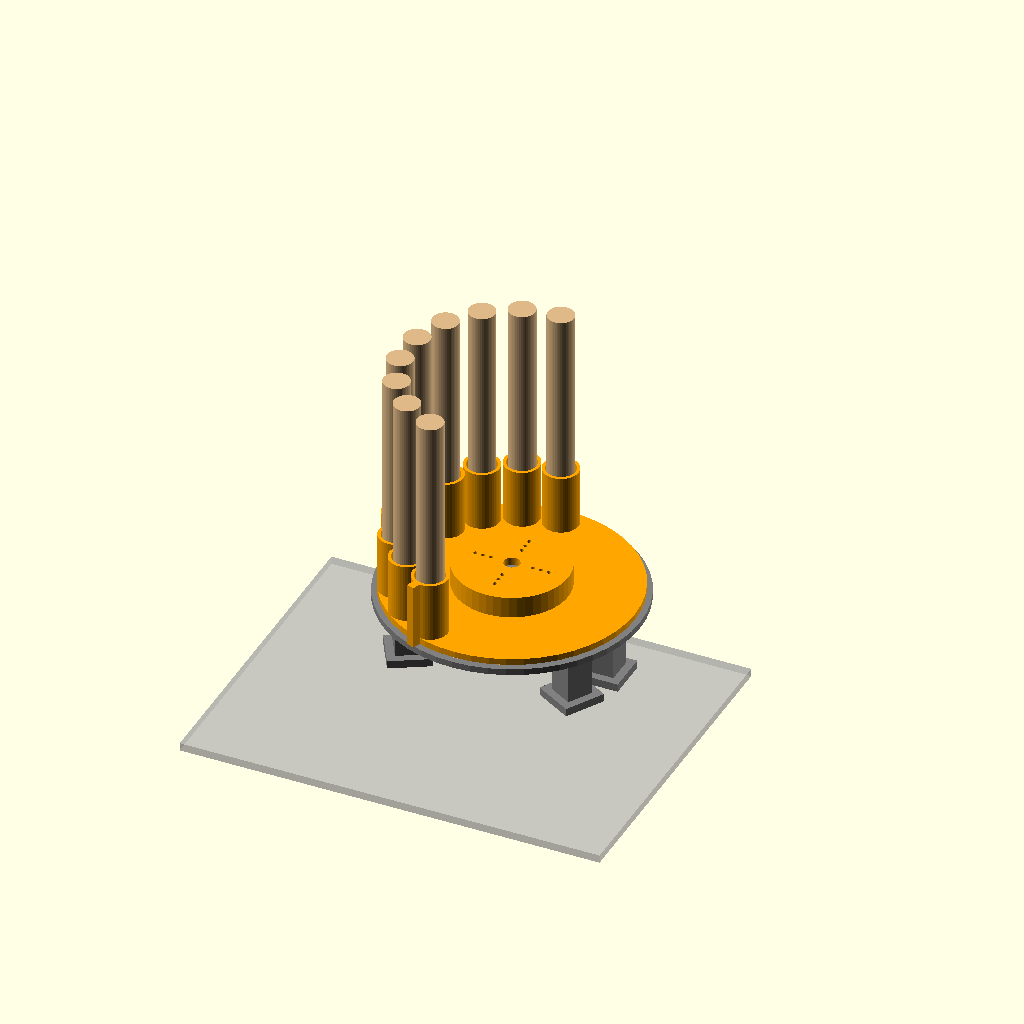
Cell 1 — every parameter at its default value.
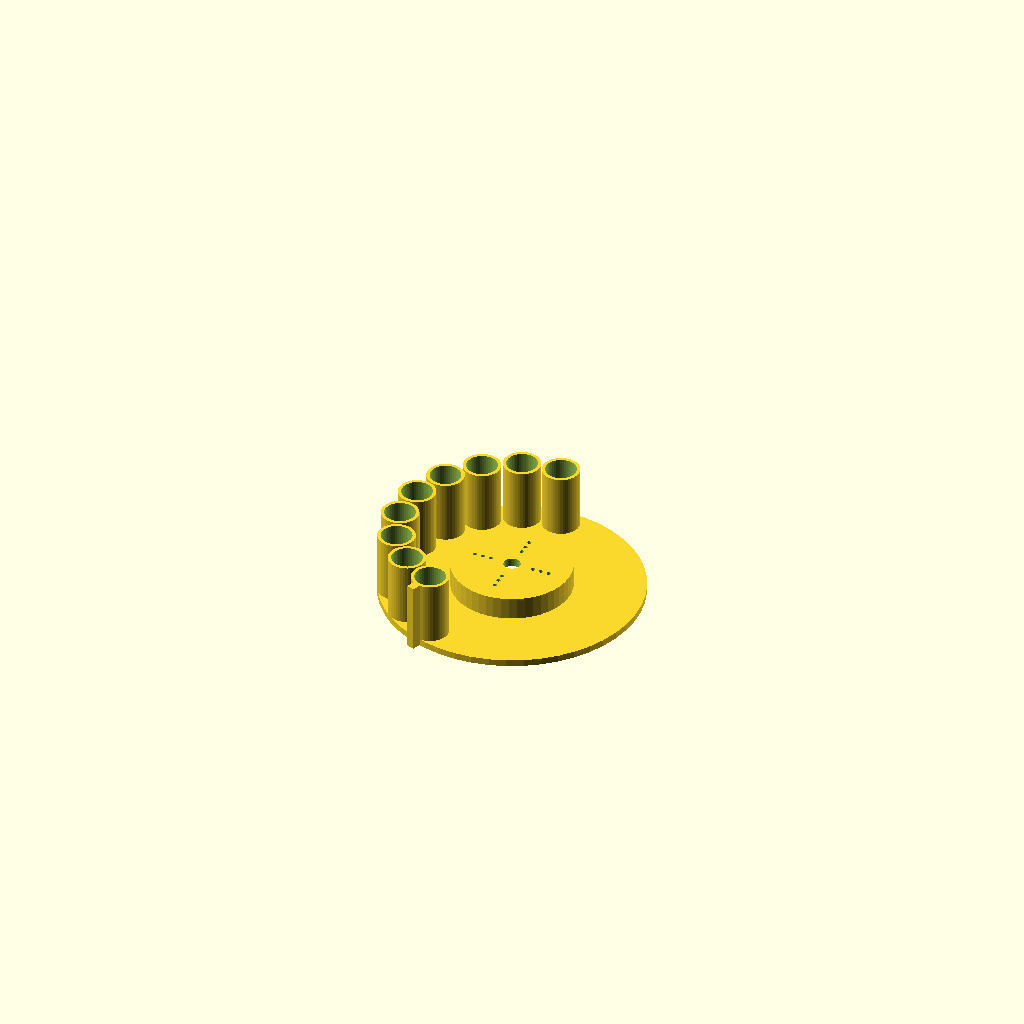
Cell 2 — part set to "drum", the other parameters unchanged.
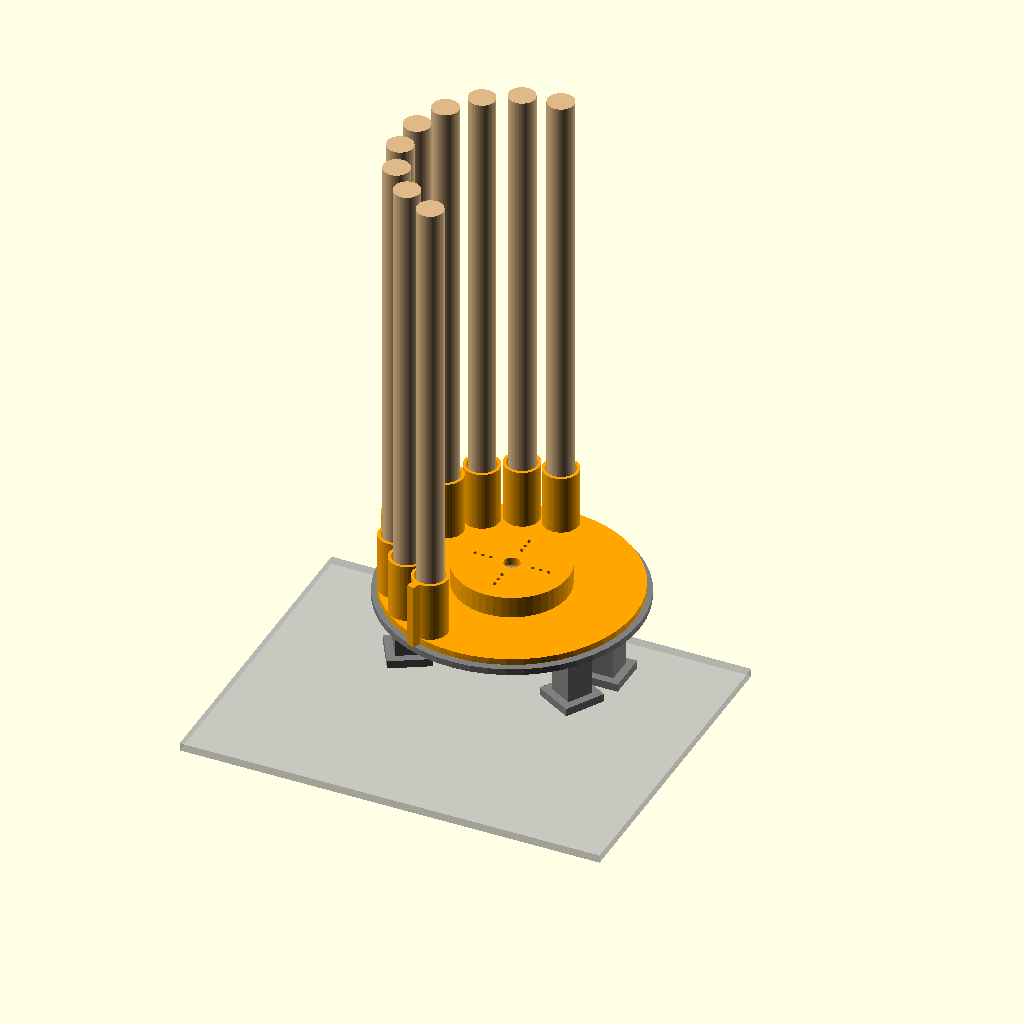
Cell 3: the same model with dowel_l = 180.
One fixed orthographic camera (rotation 55°, 0°, 25°; colour scheme Cornfield) for every cell.
The OpenSCAD source (scad/revolver.scad):
// ======================================================================
//  РЕВОЛЬВЕРНИЙ МАГАЗИН НА 9 ШКАНТІВ (90 x 10 мм), SG90
//  Робот «Швидкісний кабель-укладач», BEST Engineering Competition
//
//  Як працює: шканти стоять вертикально в 9 трубках барабана і спираються
//  на нерухому плиту. У плиті ОДИН отвір. Серво крутить барабан кроками по
//  20° (як MAG_ANGLES у config.h: 0, 20, 40 … 180). На старті жодна трубка
//  не над отвором; після k-го кроку над отвором трубка k, шкант падає.
//
//  Деталі (2 шт., без підтримок):
//    base — плита з отвором, вирізом під SG90 і ніжками (друкується
//           догори дном, ніжками вгору — так уже повернута)
//    drum — барабан із трубками (друкується як є, стеля маточини — міст ~40 мм)
//
//  Складання:
//   1. SG90 вставити в плиту ЗНИЗУ (вал угору, дроти вниз), вушка серво
//      прикрутити гвинтами з комплекту зверху крізь плиту.
//   2. Поміряти, на скільки верх качалки серво вище плити, і вписати в
//      horn_top ДО друку барабана (на око ~8 мм).
//   3. Залити прошивку, викликати magHome() (серво в 0°), тоді надіти
//      барабан так, щоб камера 1 (з виступом) була за 20° до отвору.
//      Качалку прикрутити до стелі маточини саморізами з комплекту
//      (отвори вже є) + крапля термоклею.
//   4. Якщо перший крок крутить камеру 1 ВІД отвору: у config.h зробити
//      MAG_ANGLES = {180,160,…,0} і зібрати барабан, коли серво в 180°.
//
//  На роботі (chassis.scad): центр револьвера x −35, y +40 (лівий бік),
//  отвір дивиться на центр робота і стоїть точно над отвором деки
//  x −35, y 0. Від датчика міток до цієї точки 180 мм = DEF_DROP_OFFSET_MM.
//  Ніжки клеїти до деки термоклеєм.
//  Друк швидкий: шар 0.28, 2 периметри, заповнення 10 %.
//  Координати: Z = 0 це верх плити, вісь серво в (0,0), X вперед.
// ======================================================================

part = "all";   // [all, drum, base]

// ---------- Шканти ----------
dowel_d  = 10;     // НАЙБІЛЬШИЙ з поміряних
dowel_l  = 90;
n        = 9;
step_deg = 20;     // крок барабана = крок MAG_ANGLES

// ---------- Барабан ----------
ch_d     = dowel_d + 1.0;   // внутрішній діаметр трубки
tube_w   = 1.2;             // стінка трубки
R        = 40;              // радіус кола камер
tube_h   = 25;              // висота трубок (шкант стирчить вище — так і треба)
web_t    = 2.4;             // кільце, що з'єднує трубки
gap      = 0.5;             // зазор між барабаном і плитою
horn_top = 8;               // верх качалки над плитою, мм (ПОМІРЯТИ!)
hub_r    = 19;              // порожнина під верх корпусу серво
hub_w    = 2.4;

// ---------- Плита ----------
plate_t  = 2.4;
hole_d   = dowel_d + 2.5;   // отвір скидання
hole_ang = -90;             // напрямок отвору від осі: -90 = на центр робота (chassis.scad)
leg_h    = 23;              // висота ніжок (під корпусом серво має лишитись місце)
leg_r    = 36;              // ніжки на цьому радіусі
leg_rel  = [-60, 60, 90, -90];   // кути ніжок відносно отвору (не під отвором)

// ---------- SG90 ----------
sv_l     = 23.0;   // виріз під корпус
sv_w     = 12.6;
sv_off   = 5.6;    // від валу до центру корпусу
sv_hole  = 27.8;   // між отворами вушок
$fn = 48;

// ======================= похідні величини =============================
outer_r = R + ch_d/2 + tube_w;
plate_r = outer_r + 2;
ceil_z  = horn_top - gap;      // низ стелі маточини від низу барабана
pitch   = 2 * R * sin(step_deg / 2);

assert(pitch > ch_d + 0.5, "камери налазять одна на одну: збільште R");
assert(pitch > hole_d/2 + dowel_d/2 + 1, "сусідня камера провалиться в отвір: збільште R або зменште hole_d");
assert(n * step_deg <= 180, "серво SG90 має лише 180°");
echo(str("Барабан Ø", 2*outer_r, " мм, плита Ø", 2*plate_r, " мм"));
echo(str("Між камерами ", round(pitch*10)/10, " мм; верх шкантів на ", plate_t + leg_h + gap + dowel_l, " мм над платформою"));

function cam_ang(k) = hole_ang - step_deg * k;   // кут камери k на старті

// =========================== модулі ===================================
module drum() {
    difference() {
        union() {
            // кільце-перетинка
            difference() {
                cylinder(r = outer_r, h = web_t);
                translate([0, 0, -1]) cylinder(r = hub_r, h = web_t + 2);
            }
            // трубки камер
            for (k = [1 : n]) rotate([0, 0, cam_ang(k)]) translate([R, 0, 0])
                cylinder(d = ch_d + 2*tube_w, h = tube_h);
            // маточина зі стелею
            difference() {
                cylinder(r = hub_r + hub_w, h = ceil_z + 3);
                translate([0, 0, -1]) cylinder(r = hub_r, h = ceil_z + 1);
            }
            // виступ-мітка на камері 1
            rotate([0, 0, cam_ang(1)]) translate([outer_r - 1, -1.5, 0]) cube([4, 3, tube_h]);
        }
        // камери
        for (k = [1 : n]) rotate([0, 0, cam_ang(k)]) translate([R, 0, -1])
            cylinder(d = ch_d, h = tube_h + 2);
        // доступ до центрального гвинта качалки
        translate([0, 0, -1]) cylinder(d = 6, h = ceil_z + 5);
        // отвори під саморізи качалки (будь-яка качалка з комплекту)
        for (a = [0, 90, 180, 270], r = [8, 11, 14])
            rotate([0, 0, a]) translate([r, 0, ceil_z - 1]) cylinder(d = 1.5, h = 5);
    }
}

module base() {
    difference() {
        union() {
            translate([0, 0, -plate_t]) cylinder(r = plate_r, h = plate_t);
            for (la = leg_rel) rotate([0, 0, hole_ang + la]) translate([leg_r, 0, -plate_t - leg_h]) {
                translate([-5, -5, 0]) cube([10, 10, leg_h + 0.01]);
                translate([-8, -8, 0]) cube([16, 16, 3]);
            }
        }
        // виріз під корпус SG90 (вал у центрі плити)
        translate([-sv_off - sv_l/2, -sv_w/2, -plate_t - 1]) cube([sv_l, sv_w, plate_t + 2]);
        for (dx = [-1, 1])
            translate([-sv_off + dx*sv_hole/2, 0, -plate_t - 1]) cylinder(d = 2.2, h = plate_t + 2);
        // отвір скидання
        rotate([0, 0, hole_ang]) translate([R, 0, -plate_t - 1]) cylinder(d = hole_d, h = plate_t + 2);
        // отвори в лапках (гвинт М3, саморіз або термоклей)
        for (la = leg_rel) rotate([0, 0, hole_ang + la]) translate([leg_r, 0, -plate_t - leg_h - 1]) cylinder(d = 3.4, h = 5);
    }
}

// =========================== вивід ====================================
if (part == "all") {
    color("gray") base();
    color("orange") translate([0, 0, gap]) drum();
    // шканти на старті
    for (k = [1 : n]) color("burlywood") rotate([0, 0, cam_ang(k)])
        translate([R, 0, 0]) cylinder(d = dowel_d, h = dowel_l);
    // макет SG90
    %translate([-sv_off - 11.4, -6.2, -21.4]) cube([22.8, 12.4, 22.7]);
    // дека робота
    %translate([-80, -100, -plate_t - leg_h - 3]) cube([160, 124, 3]);
}
else if (part == "drum") drum();
else if (part == "base") rotate([180, 0, 0]) base();   // верх плити на столі, ніжки вгору
Parameter table extracted from the source (name, type, default, range or options):
part: string, default "all", options "all", "drum", "base"
dowel_d: number, default 10
dowel_l: number, default 90
n: number, default 9
step_deg: number, default 20
tube_w: number, default 1.2
R: number, default 40
tube_h: number, default 25
web_t: number, default 2.4
gap: number, default 0.5
horn_top: number, default 8
hub_r: number, default 19
hub_w: number, default 2.4
plate_t: number, default 2.4
hole_ang: number, default -90
leg_h: number, default 23
leg_r: number, default 36
leg_rel: vector, default [-60, 60, 90, -90]
sv_l: number, default 23
sv_w: number, default 12.6
sv_off: number, default 5.6
sv_hole: number, default 27.8
